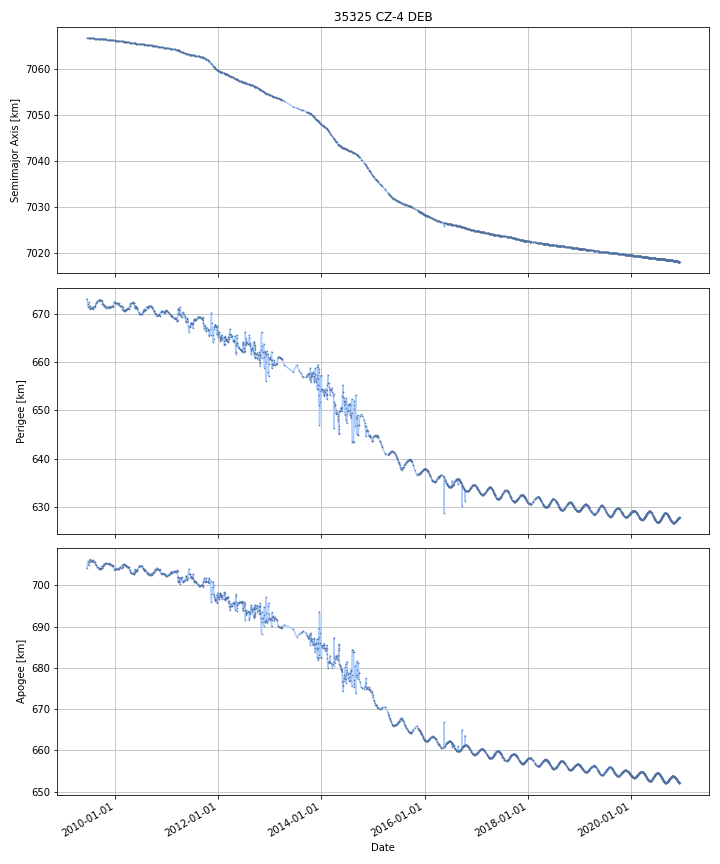

Data behind this chart, as committed beside it:
DATE, SEMIMAJOR_AXIS, PERIAPSIS, APOAPSIS, DOT_SEMIMAJOR_AXIS, DOT_PERIAPSIS, DOT_APOAPSIS
2009-06-15, 7067, 673.1, 704.3, , , 
2009-06-16, 7067, 673, 704.4, -0.001716, -0.134, 0.1306
2009-06-17, 7067, 672.8, 704.5, -0.001716, -0.134, 0.1306
2009-06-18, 7067, 672.7, 704.7, -0.001716, -0.134, 0.1306
2009-06-19, 7067, 672.6, 704.8, -0.001716, -0.134, 0.1306
2009-06-20, 7067, 672.4, 704.9, -0.001716, -0.134, 0.1306
2009-06-21, 7067, 672.3, 705.1, -0.001716, -0.134, 0.1306
2009-06-22, 7067, 672.2, 705.2, -0.001716, -0.134, 0.1306
2009-06-23, 7067, 671.7, 705.7, -0.00217, -0.482, 0.4777
2009-06-24, 7067, 671.7, 705.6, -0.001618, 0.02966, -0.03289
2009-06-25, 7067, 671.9, 705.4, -0.001416, 0.209, -0.2118
2009-06-26, 7067, 672.1, 705.2, -0.001416, 0.209, -0.2118
2009-06-27, 7067, 672.3, 705, -0.001416, 0.209, -0.2118
2009-06-28, 7067, 672, 705.4, -0.002456, -0.3517, 0.3468
2009-06-29, 7067, 671.7, 705.7, -0.002915, -0.3161, 0.3103
2009-06-30, 7067, 671.7, 705.6, -0.002452, 0.01281, -0.01771
2009-07-01, 7067, 671.7, 705.6, -0.002452, 0.01281, -0.01771
2009-07-02, 7067, 671.7, 705.6, -0.002452, 0.01281, -0.01771
2009-07-03, 7067, 671.7, 705.6, -0.002452, 0.01281, -0.01771
2009-07-04, 7067, 671.7, 705.6, -0.002452, 0.01281, -0.01771
2009-07-05, 7067, 671.4, 705.9, -0.001865, -0.358, 0.3543
2009-07-06, 7067, 671.2, 706.1, -0.0005376, -0.1805, 0.1795
2009-07-07, 7067, 671.2, 706.1, -0.002073, 0.004694, -0.008841
2009-07-08, 7067, 671.2, 706.1, -0.002099, 0.005243, -0.00944
2009-07-09, 7067, 671.2, 706.1, -0.002271, 0.008994, -0.01354
2009-07-10, 7067, 671.2, 706.1, -0.0018, 0.01042, -0.01402
2009-07-11, 7067, 671.2, 706, -0.001513, 0.01129, -0.01432
2009-07-12, 7067, 671.2, 706, -0.001513, 0.01129, -0.01432
2009-07-13, 7067, 671.3, 706, -0.001513, 0.01129, -0.01432
2009-07-14, 7067, 671.3, 706, -0.001513, 0.01129, -0.01432
2009-07-15, 7067, 671.3, 706, -0.001513, 0.01129, -0.01432
2009-07-16, 7067, 671.3, 706, -0.001513, 0.01129, -0.01432
2009-07-17, 7067, 671.3, 706, -0.001774, 0.005818, -0.009366
2009-07-18, 7067, 671.3, 706, -0.001472, -0.00197, -0.0009751
2009-07-19, 7067, 671.3, 706, -0.001232, -0.00592, 0.003457
2009-07-20, 7067, 671.3, 706, -0.001232, -0.00592, 0.003457
2009-07-21, 7067, 671.3, 706, -0.001232, -0.00592, 0.003457
2009-07-22, 7067, 671.3, 706, -0.001232, -0.00592, 0.003457
2009-07-23, 7067, 671.3, 706, -0.001388, 0.004445, -0.007222
2009-07-24, 7067, 671.3, 706, -0.001719, 0.01365, -0.01709
2009-07-25, 7067, 671.2, 706, -0.001924, -0.07915, 0.0753
2009-07-26, 7067, 671.2, 706.1, -0.002061, -0.04471, 0.04059
2009-07-27, 7067, 671.4, 705.9, -0.003058, 0.2062, -0.2123
2009-07-28, 7067, 671.5, 705.7, -0.002746, 0.1027, -0.1081
2009-07-29, 7067, 671.5, 705.7, -0.002551, 0.03767, -0.04277
2009-07-30, 7067, 671.5, 705.7, -0.002501, 0.007845, -0.01285
2009-07-31, 7067, 671.5, 705.7, -0.002471, -0.009758, 0.004815
2009-08-01, 7067, 671.5, 705.7, -0.002471, -0.009758, 0.004815
2009-08-02, 7067, 671.5, 705.7, -0.002471, -0.009758, 0.004815
2009-08-03, 7067, 671.5, 705.7, -0.002471, -0.009758, 0.004815
2009-08-04, 7067, 671.5, 705.7, -0.002471, -0.009758, 0.004815
2009-08-05, 7067, 671.5, 705.7, -0.002339, -0.003904, -0.0007735
2009-08-06, 7067, 671.5, 705.7, -0.002069, 0.007986, -0.01212
2009-08-07, 7067, 671.5, 705.7, -0.002069, 0.007986, -0.01212
2009-08-08, 7067, 671.5, 705.7, -0.002069, 0.007986, -0.01212
2009-08-09, 7067, 671.5, 705.7, -0.002069, 0.007986, -0.01212
2009-08-10, 7067, 671.5, 705.7, -0.002061, 0.009483, -0.0136
2009-08-11, 7067, 671.5, 705.6, -0.002009, 0.01982, -0.02384
2009-08-12, 7067, 671.6, 705.6, -0.002009, 0.01982, -0.02384
2009-08-13, 7067, 671.6, 705.6, -0.002009, 0.01982, -0.02384
... 4,136 more rows
